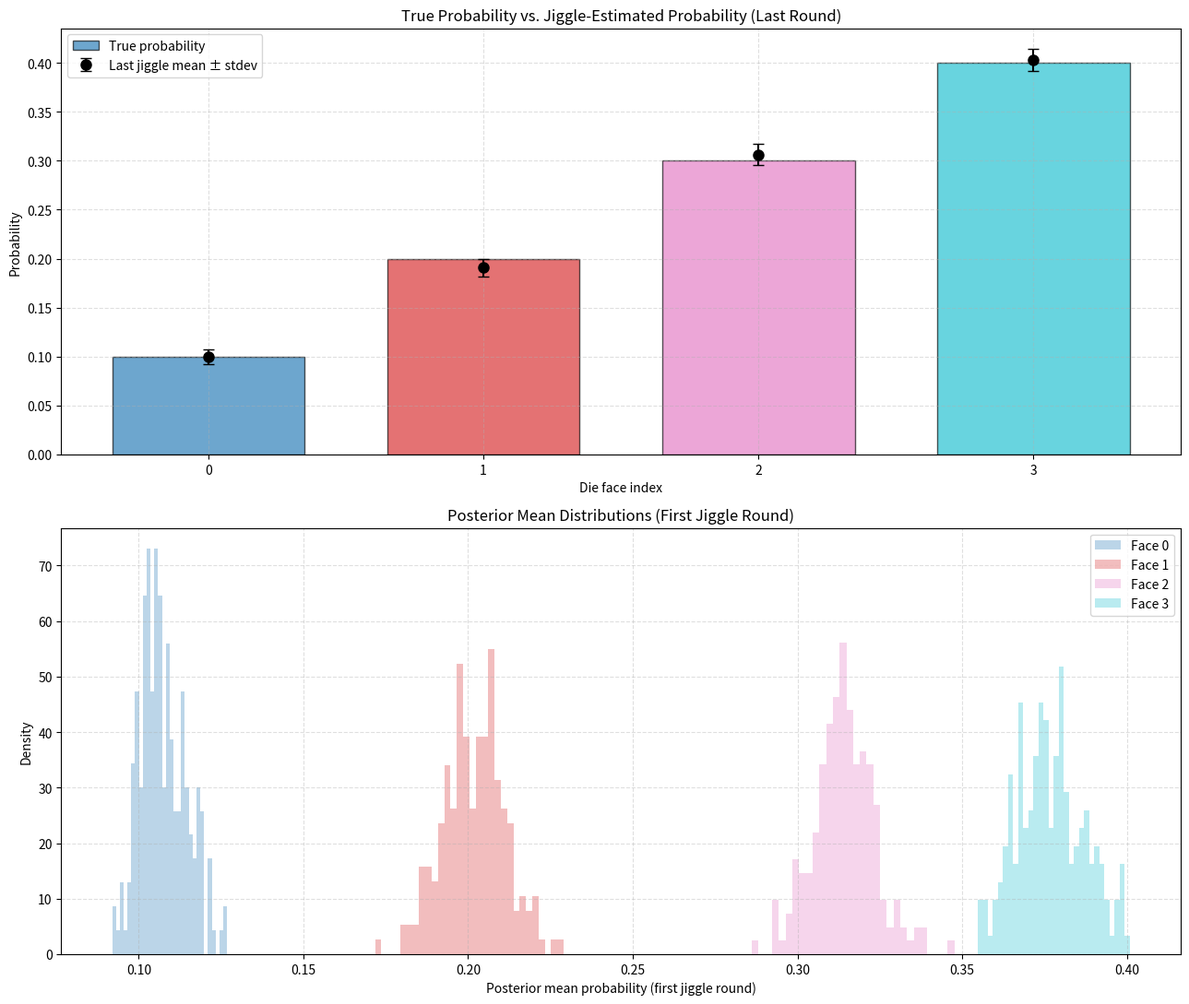
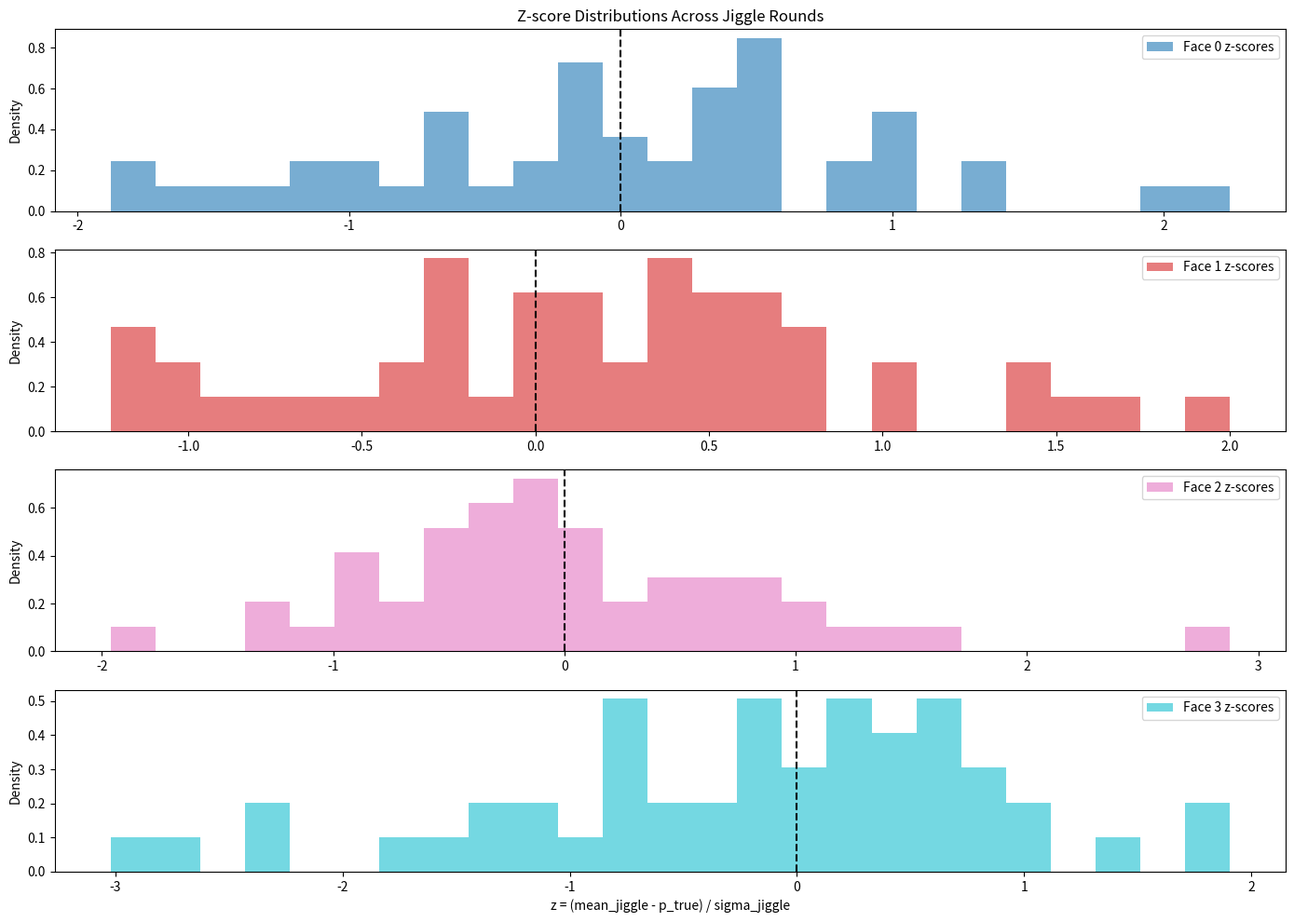

Write the Python code that produced these figures, in order.
#!/usr/bin/env python3
import argparse
import numpy as np
import matplotlib.pyplot as plt


def parse_arguments():
    parser = argparse.ArgumentParser(
        description="Simulate biased die rolls and plot posterior distributions."
    )

    parser.add_argument(
        "-N", "--num_rolls",
        type=int,
        default=2000,
        help="Number of die rolls (default: 2000)"
    )

    parser.add_argument(
        "-p", "--probs",
        type=float,
        nargs="+",
        default=[0.1, 0.2, 0.3],
        help="Probabilities for the first die faces; last face = 1 - sum(given)."
    )

    parser.add_argument(
        "-J", "--num_jiggles",
        type=int,
        default=200,
        help="Number of Poisson-jiggled resamples per round (default: 200)"
    )

    parser.add_argument(
        "-JR", "--jiggle_rounds",
        type=int,
        default=50,
        help="Number of jiggle rounds (default: 50)"
    )

    return parser.parse_args()


def main():
    args = parse_arguments()

    N = args.num_rolls
    J = args.num_jiggles
    JR = args.jiggle_rounds

    # ------------------------------------------------------------------
    # Probabilities
    # ------------------------------------------------------------------
    given = np.array(args.probs, dtype=float)
    s = given.sum()

    if s > 1.0:
        raise ValueError(f"Sum of provided probabilities = {s} must be <= 1.")

    p_last = 1.0 - s
    p_true = np.append(given, p_last)

    K = len(p_true)
    print(f"Number of die faces = {K}")
    print(f"True probabilities = {p_true}")

    # ------------------------------------------------------------------
    # Simulate multinomial rolls
    # ------------------------------------------------------------------
    print(f"Dummy round:")
    counts = np.random.multinomial(N, p_true)
    print("Observed counts:", counts)

    # Dirichlet(1...1) prior
    alpha_prior = np.ones(K)
    alpha_post = alpha_prior + counts
    posterior_mean = alpha_post / np.sum(alpha_post)
    print("Posterior mean:", posterior_mean)

    # Consistent colors
    colors = plt.cm.tab10(np.linspace(0, 1, K))

    # ------------------------------------------------------------------
    # SAVE FIRST ROUND jiggle_means for the "original bottom subplot"
    # ------------------------------------------------------------------
    first_round_jiggle_means = None
    zscores_by_face = [[] for _ in range(K)]

    print(f"Beginning rounds of jiggling.")
    for r in range(JR):
        counts = np.random.multinomial(N, p_true)
        jiggle_counts = np.random.poisson(counts, size=(J, K))
        jiggle_means = (jiggle_counts + 1) / np.sum(
            jiggle_counts + 1, axis=1
        )[:, None]

        if r == 0:
            first_round_jiggle_means = jiggle_means.copy()

        means = jiggle_means.mean(axis=0)
        stdevs = jiggle_means.std(axis=0, ddof=1)

        last_means = means
        last_stdevs = stdevs

        z = (means - p_true) / stdevs
        for face in range(K):
            zscores_by_face[face].append(z[face])

    zscores_by_face = np.array(zscores_by_face)

    # ------------------------------------------------------------------
    # FIGURE 1 — Top: true vs mean, Bottom: first-round jiggle histograms
    # ------------------------------------------------------------------
    plt.figure(figsize=(13, 11))

    # TOP SUBPLOT
    plt.subplot(2, 1, 1)
    x = np.arange(K)

    plt.bar(
        x, p_true,
        width=0.7,
        color=colors,
        alpha=0.65,
        edgecolor="black",
        label="True probability"
    )

    plt.errorbar(
        x, last_means,
        yerr=last_stdevs,
        fmt='o',
        color="black",
        capsize=4,
        markersize=8,
        label="Last jiggle mean ± stdev"
    )

    plt.xticks(x)
    plt.xlabel("Die face index")
    plt.ylabel("Probability")
    plt.title("True Probability vs. Jiggle-Estimated Probability (Last Round)")
    plt.grid(True, linestyle="--", alpha=0.4)
    plt.legend()

    # BOTTOM SUBPLOT — FIRST ROUND HISTOGRAMS
    plt.subplot(2, 1, 2)
    for face in range(K):
        plt.hist(
            first_round_jiggle_means[:, face],
            bins=30,
            density=True,
            alpha=0.30,
            color=colors[face],
            label=f"Face {face}"
        )

    plt.xlabel("Posterior mean probability (first jiggle round)")
    plt.ylabel("Density")
    plt.title("Posterior Mean Distributions (First Jiggle Round)")
    plt.grid(True, linestyle="--", alpha=0.4)
    plt.legend()

    plt.tight_layout()
    plt.show()


    # ------------------------------------------------------------------
    # FIGURE 2 — Z-score histograms across JR rounds
    # ------------------------------------------------------------------
    plt.figure(figsize=(14, 10))

    for face in range(K):
        plt.subplot(K, 1, face + 1)
        plt.hist(
            zscores_by_face[face],
            bins=25,
            color=colors[face],
            alpha=0.6,
            density=True,
            label=f"Face {face} z-scores"
        )
        plt.axvline(0, color="black", linestyle="--")
        plt.ylabel("Density")
        plt.legend()

        if face == 0:
            plt.title("Z-score Distributions Across Jiggle Rounds")

    plt.xlabel("z = (mean_jiggle - p_true) / sigma_jiggle")
    plt.tight_layout()
    plt.show()


if __name__ == "__main__":
    main()
